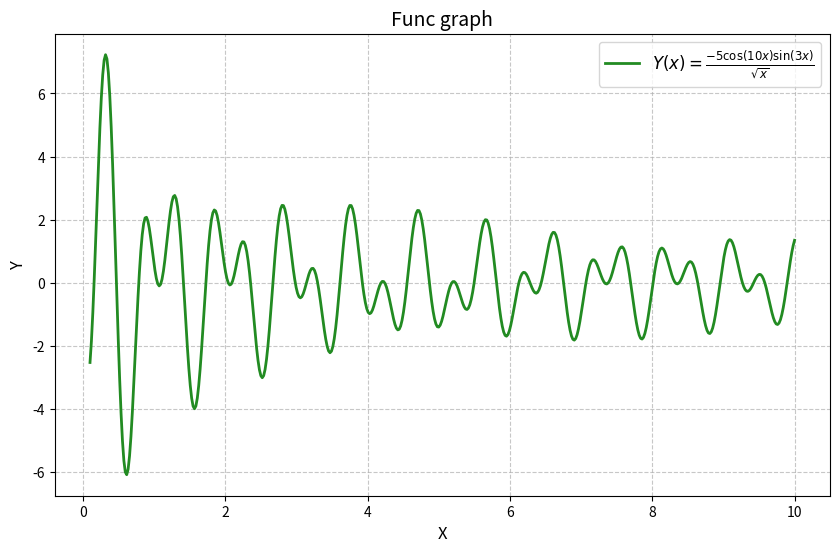

Generate this figure with matplotlib:
import numpy as np
import matplotlib.pyplot as plt


def main():

    x = np.linspace(0.1, 10, 500)
    y = -5 * np.cos(10 * x) * np.transpose(np.sin(3 * x)) / np.sqrt(x)

    plt.figure(figsize=(10, 6))

    plt.plot(x, y,
             label=r"$Y(x) = \frac{-5 \cos(10x) \sin(3x)}{\sqrt{x}}$",
             color="forestgreen",
             linestyle="-",
             linewidth=2)

    plt.title("Func graph", fontsize=14)
    plt.xlabel("X", fontsize=12)
    plt.ylabel("Y", fontsize=12)

    plt.grid(True, linestyle="--", alpha=0.7)
    plt.legend(loc="upper right", fontsize=12)
    plt.show()


if __name__ == "__main__":
    main()
